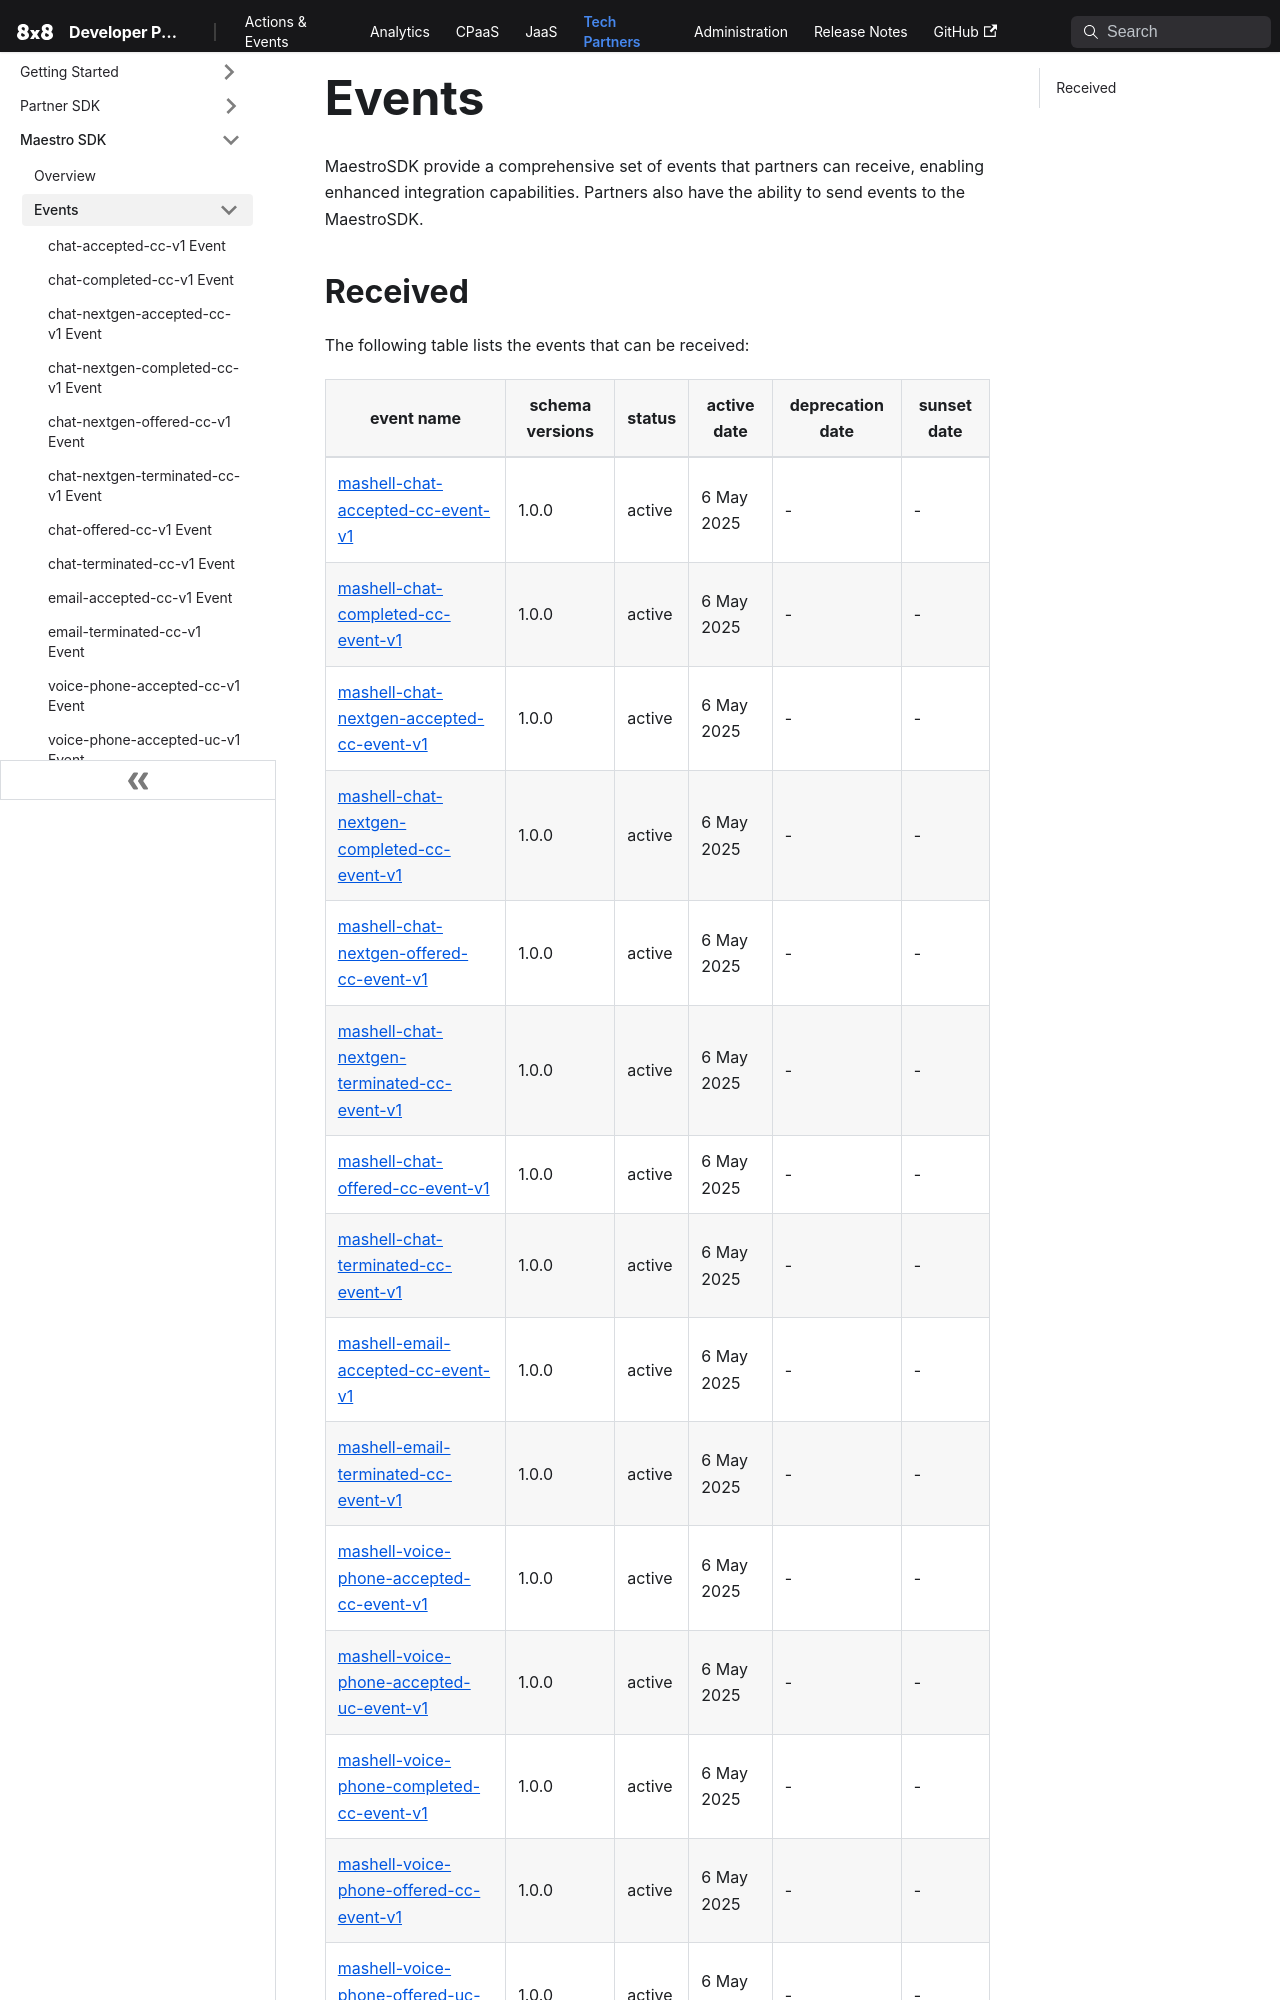

repository: 8x8Cloud/public-developer-docs · page: tech-partner/docs/partner-sdk-maestro-sdk-events/index.html · generator: docusaurus

# Events

MaestroSDK provide a comprehensive set of events that partners can receive, enabling enhanced integration capabilities. Partners also have the ability to send events to the MaestroSDK.

## Received

The following table lists the events that can be received:
